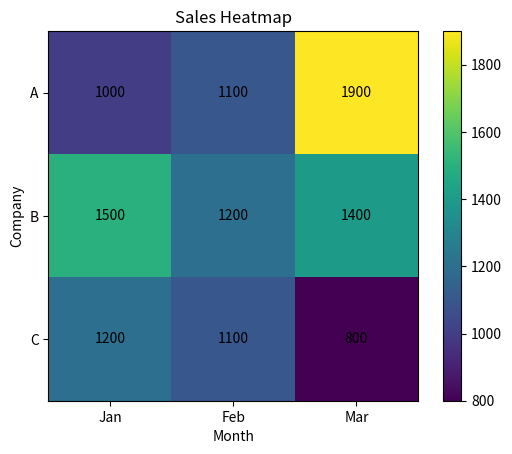

This chart was generated by the following Python code:
import matplotlib.pyplot as plt
import pandas as pd

import pandas as pd

# Sample data
data = {
    'Company': ['A', 'B', 'C', 'A', 'B', 'C', 'A', 'B', 'C'],
    'Month': ['Jan', 'Jan', 'Jan', 'Feb', 'Feb', 'Feb', 'Mar', 'Mar', 'Mar'],
    'Sales': [1000, 1500, 1200, 1100, 1200, 1100, 1900, 1400, 800]
}

# Create a DataFrame
df = pd.DataFrame(data)

month_order = ['Jan', 'Feb', 'Mar']
df['Month'] = pd.Categorical(df['Month'], categories=month_order, ordered=True)

# Pivot the data for heatmap
heatmap_data = df.pivot(index='Company', columns='Month', values='Sales')
print(heatmap_data)

# Create a heatmap using imshow
plt.imshow(heatmap_data, cmap='viridis', interpolation='nearest')

# Add color bar for reference
plt.colorbar()

# Add text annotations to display values
for i in range(len(heatmap_data)):
    for j in range(len(heatmap_data.columns)):
        plt.text(j, i, heatmap_data.iloc[i, j], ha='center', va='center', color='black')


# Add labels and title
plt.xticks(range(len(heatmap_data.columns)), heatmap_data.columns)
plt.yticks(range(len(heatmap_data.index)), heatmap_data.index)
plt.xlabel('Month')
plt.ylabel('Company')
plt.title('Sales Heatmap')

# Display the heatmap
plt.show()
